Run: headless pygame with SDL's dummy video driver; simulated clock (each Clock.tick advances the game by its frame time, no real sleeping); random seed 0; keys injected as events and as key.get_pressed() state; no mouse input.
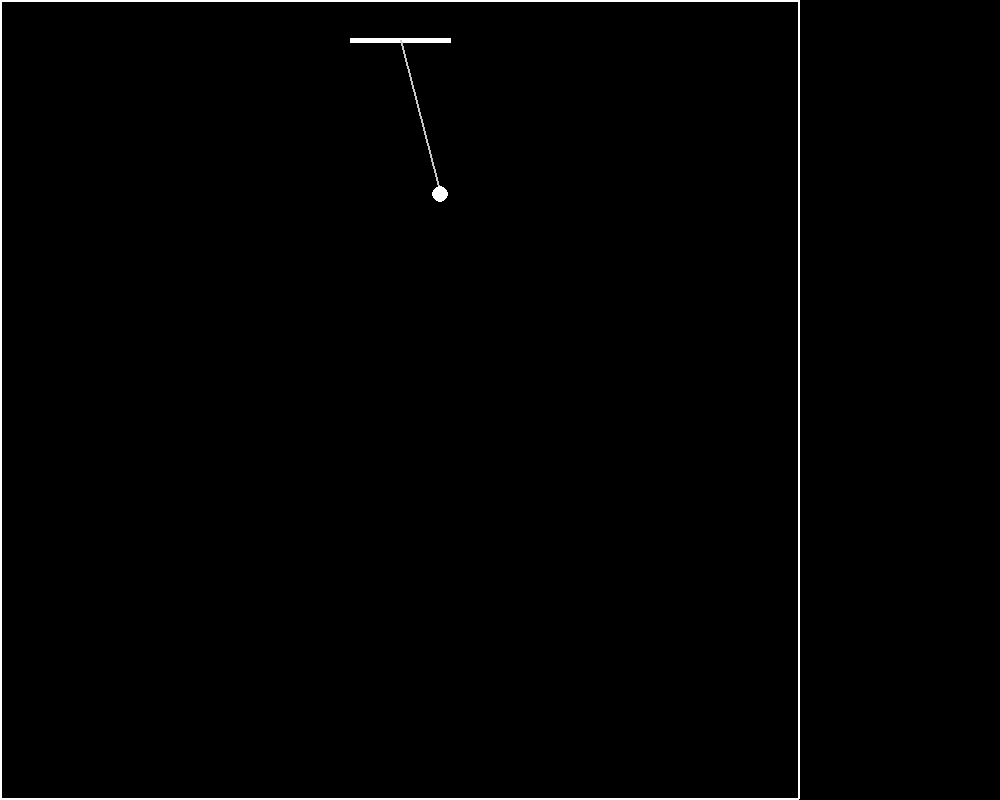
Frame 1 of 4 · flips 1–60 · no input
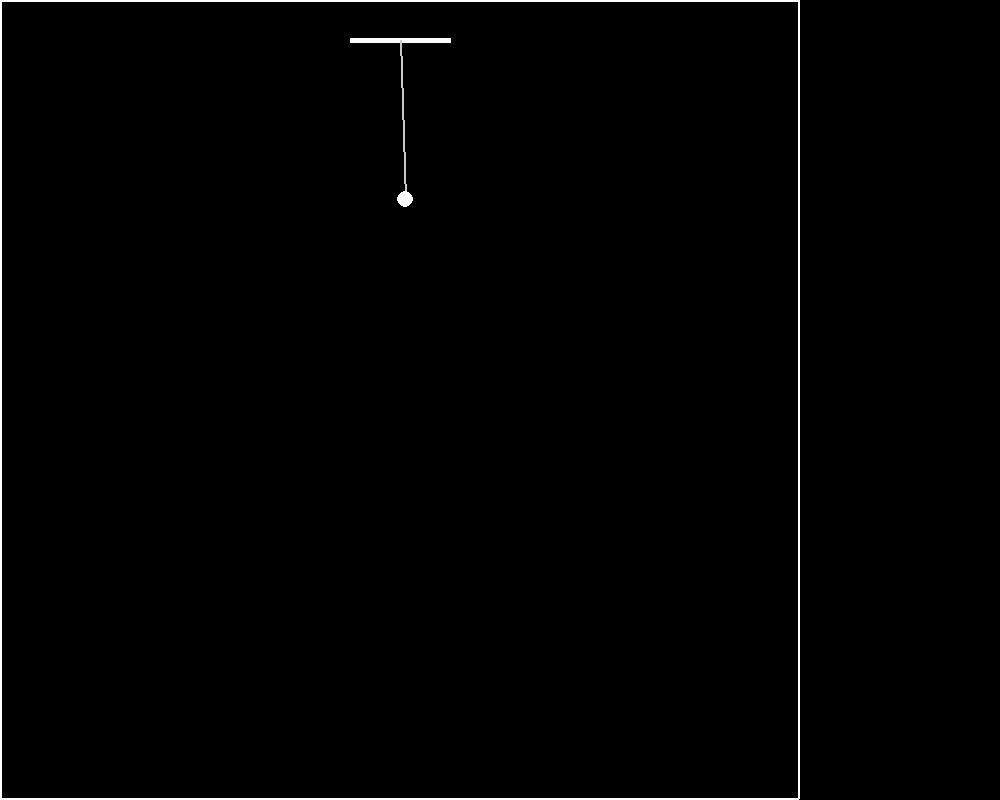
Frame 2 of 4 · flips 61–180 · tapped SPACE, RETURN · held RIGHT (→), D
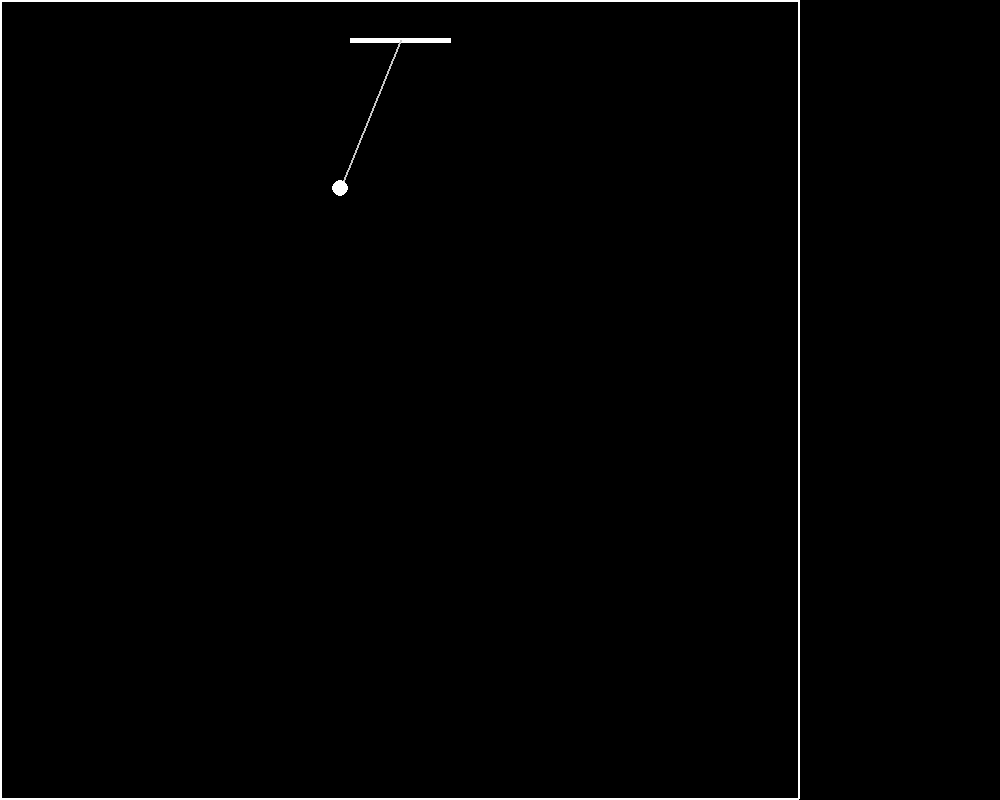
Frame 3 of 4 · flips 181–300 · held DOWN (↓), S
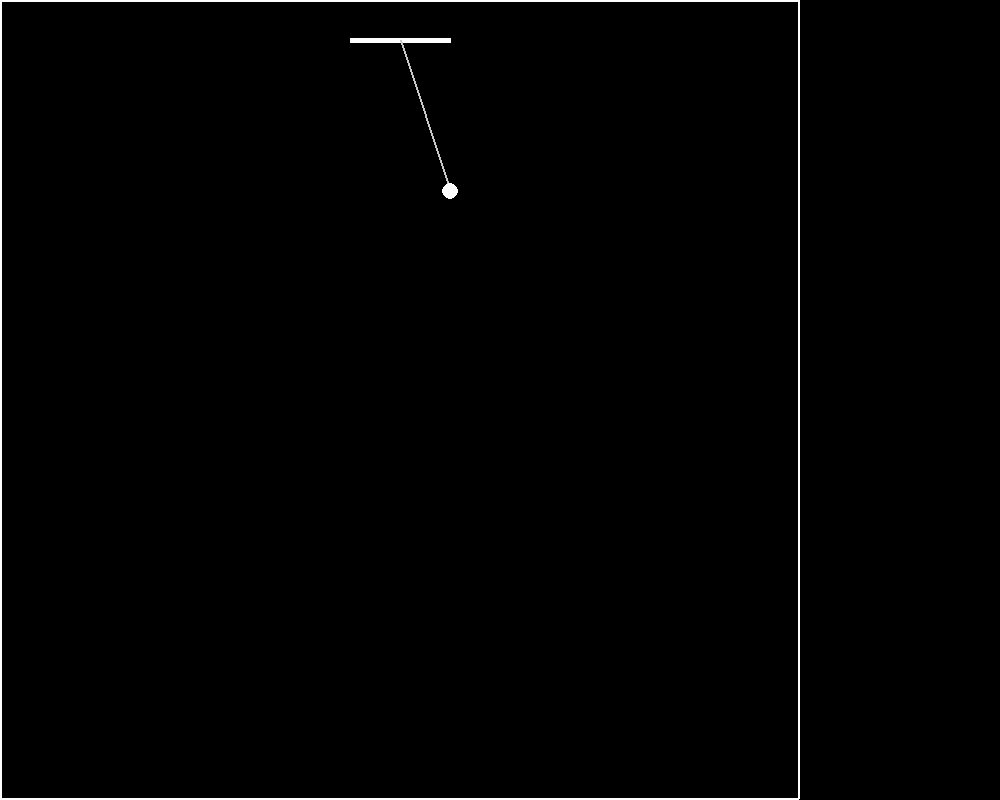
Frame 4 of 4 · flips 301–420 · held LEFT (←), A, UP (↑), W

The pygame program that drew these frames:

import pygame
import math
c_white = (255, 255, 255)
c_gray = (200, 200, 200)
c_black = (0, 0, 0)
scrH = 800
scrW = 800
sbar_size = 200
g_force = 9.8

class Pendulum():
    def __init__(self):
        self.tetha = math.radians(60)
        self.origin = (scrW / 2, 40)
        self.p_len = scrH / 5
        self.bob = (self.origin[0], self.p_len)
        self.acc = 0
        self.vel = 0

    def new_pos(self):
        new_x = math.sin(self.tetha)*self.p_len
        new_y = math.cos(self.tetha)*self.p_len
        self.bob = (self.origin[0]+new_x, self.origin[1]+new_y)

    def calc_pos(self):
        self.acc = -(g_force/self.p_len) * math.sin(self.tetha)
        self.vel += self.acc
        self.vel *= .995
        self.tetha += self.vel

    def draw(self, scr):
        pygame.draw.line(scr, c_white, (self.origin[0] - 50, self.origin[1]), (self.origin[0] + 50,
                                                                               self.origin[1]), 5)
        pygame.draw.line(scr, c_gray, self.origin, self.bob, 2)
        pygame.draw.circle(scr, c_white, self.bob, 8)


def main():
    pygame.init()
    clock = pygame.time.Clock()
    scr = pygame.display.set_mode((scrW + sbar_size, scrH))

    pend = Pendulum()
    pend.new_pos()
    while True:
        for event in pygame.event.get():
            if event.type == pygame.QUIT:
                pygame.quit()
                quit()
        scr.fill(c_black)
        pressed = pygame.key.get_pressed()
        pend.draw(scr)
        pend.calc_pos()
        pend.new_pos()
        pygame.draw.lines(scr, c_white, True, [(0, 0), (0, scrH - 2), (scrW - 2, scrH - 2), (scrW - 2, 0)],
                          2)

        pygame.display.flip()
        pygame.time.wait(60)


if __name__ == "__main__":
    main()
